Photos from the image-classification dataset "plantbase_images" in the GitHub repository JoshEagle/plantbase. Its 16 classes are: Ajuga, Allium, Campanula, Cirsium, Crataegus, Gentiana, Geranium, Iris, Malva, Narcissus, Ophrys, Rosa, Trifolium, Verbascum, Veronica, Viola.

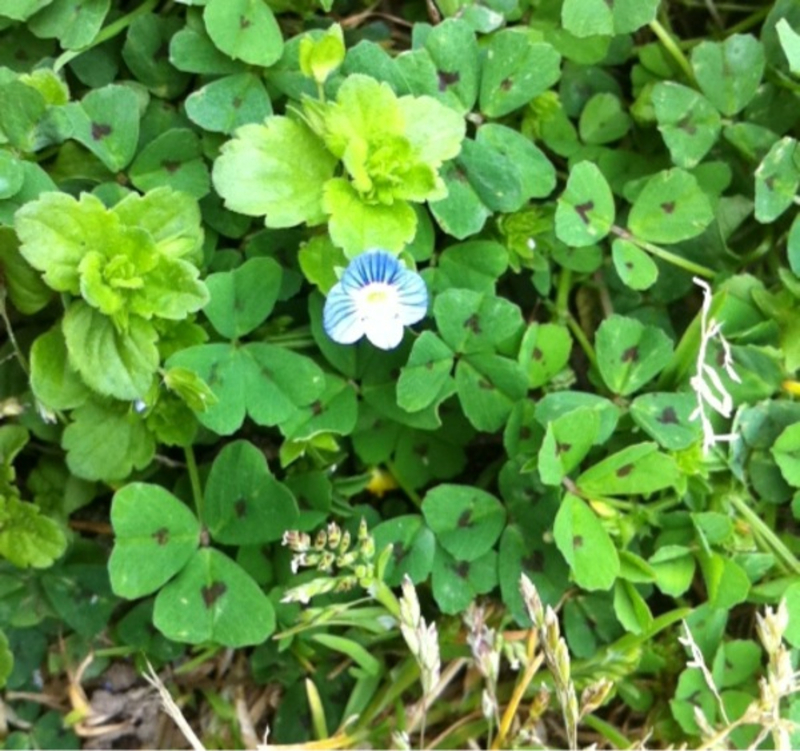
Label: Veronica

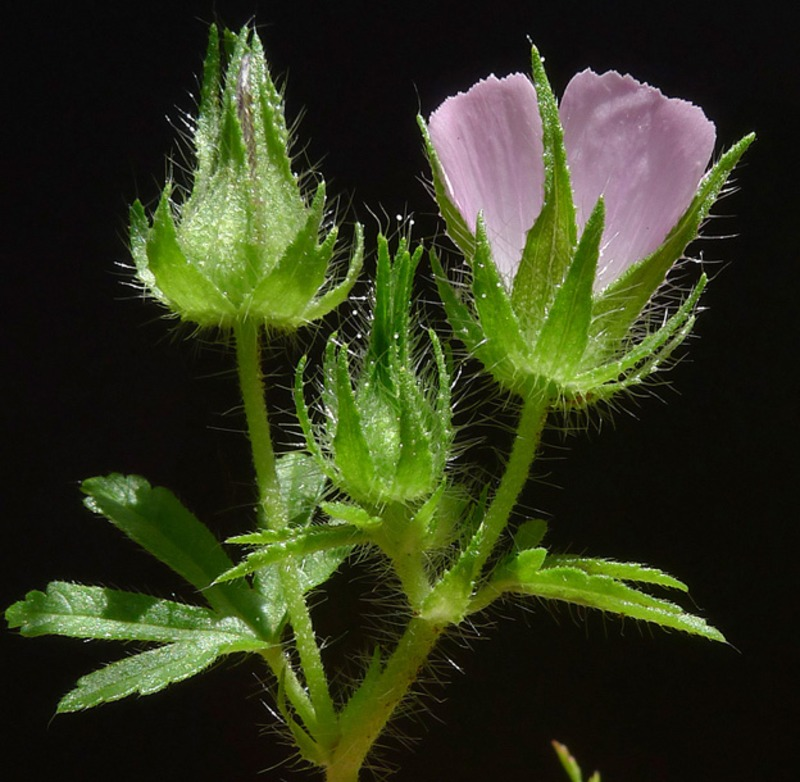
Label: Malva

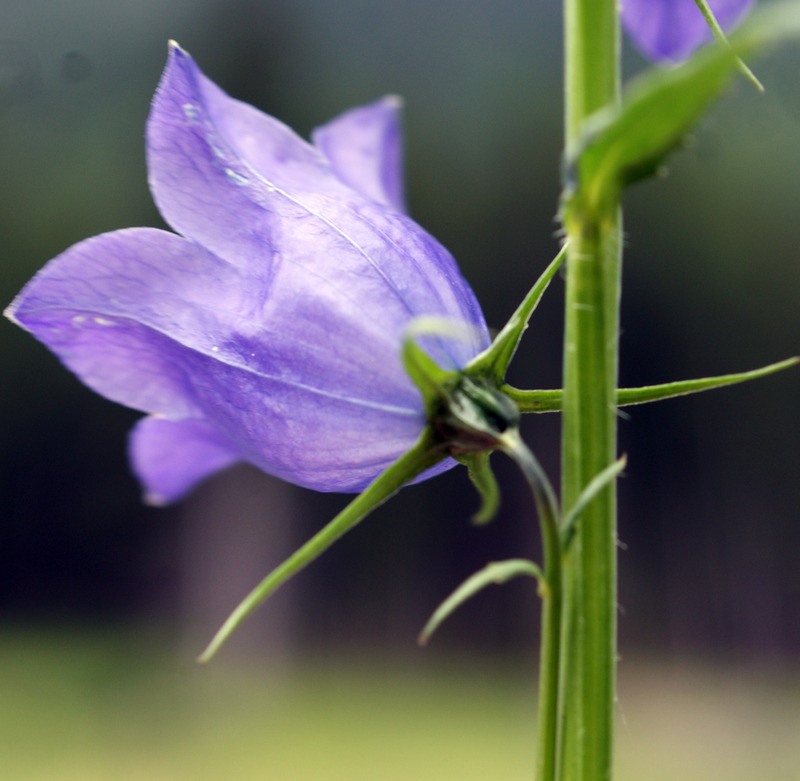
Label: Campanula

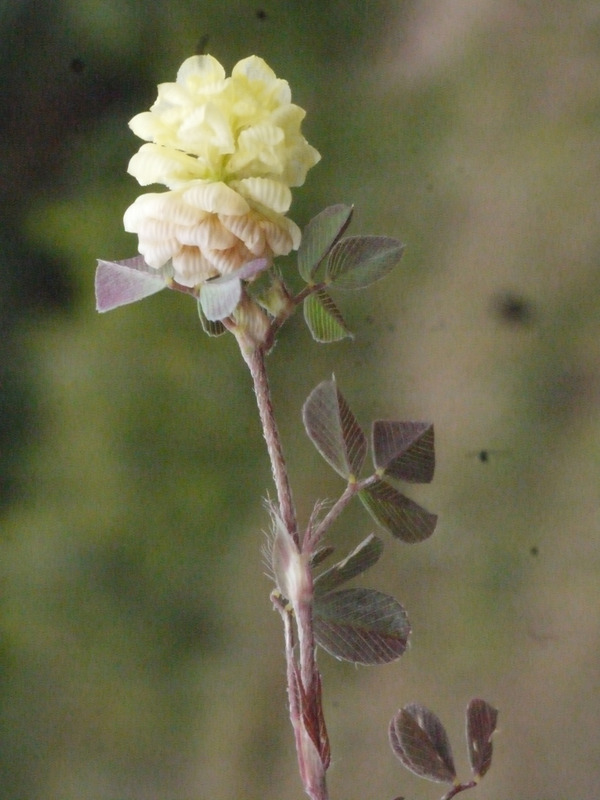
Label: Trifolium

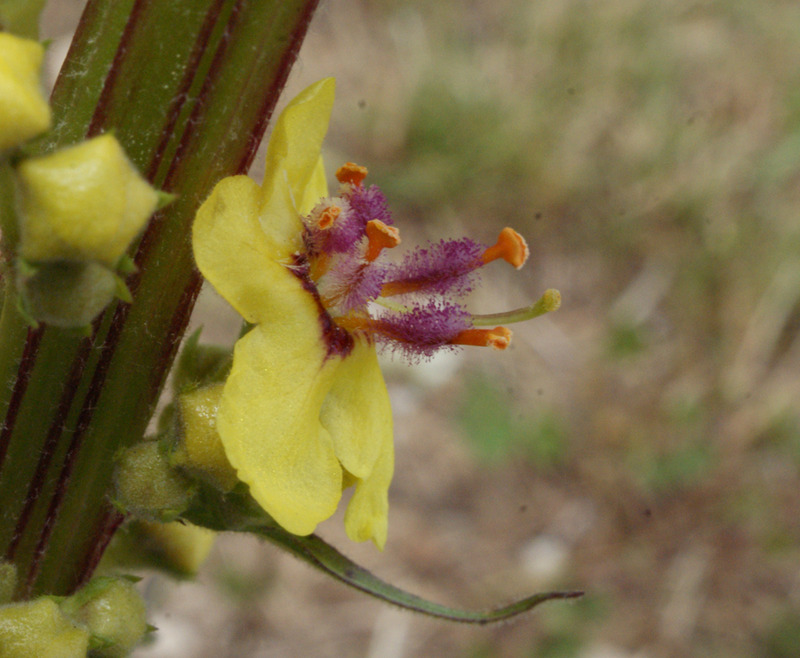
Label: Verbascum

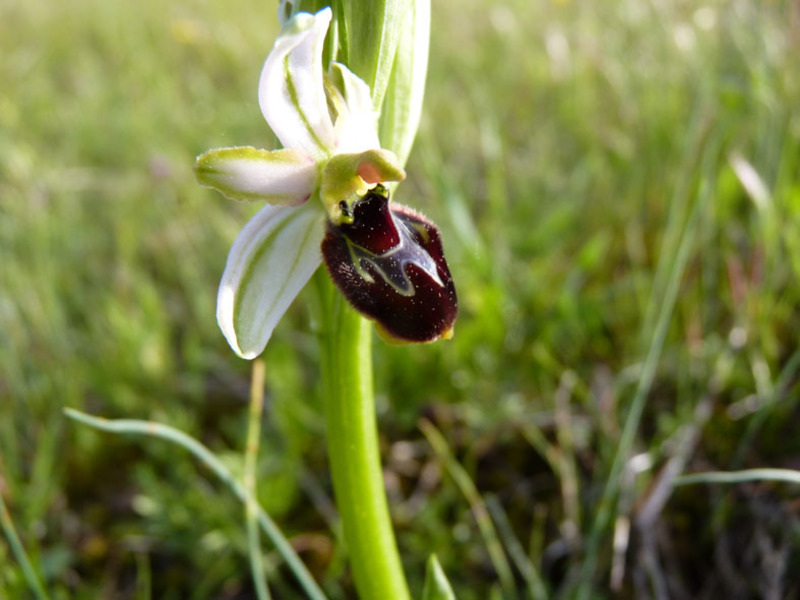
Label: Ophrys
